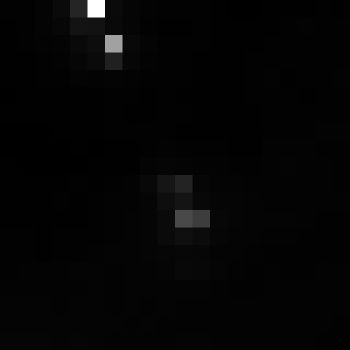

Values plotted in this chart, from the file beside it:
, xmin, ymin, lat, lon, area, perimeter, max_nanowatts, min_nanowatts, moonlight_illumination, clear_sky_confidence, mean_nanowatts
0, 258, 2708, -0.5282, -0.5282, 1.0, 0.0, 12.67, 0.3936, 11.81, 0.0, 1.703
